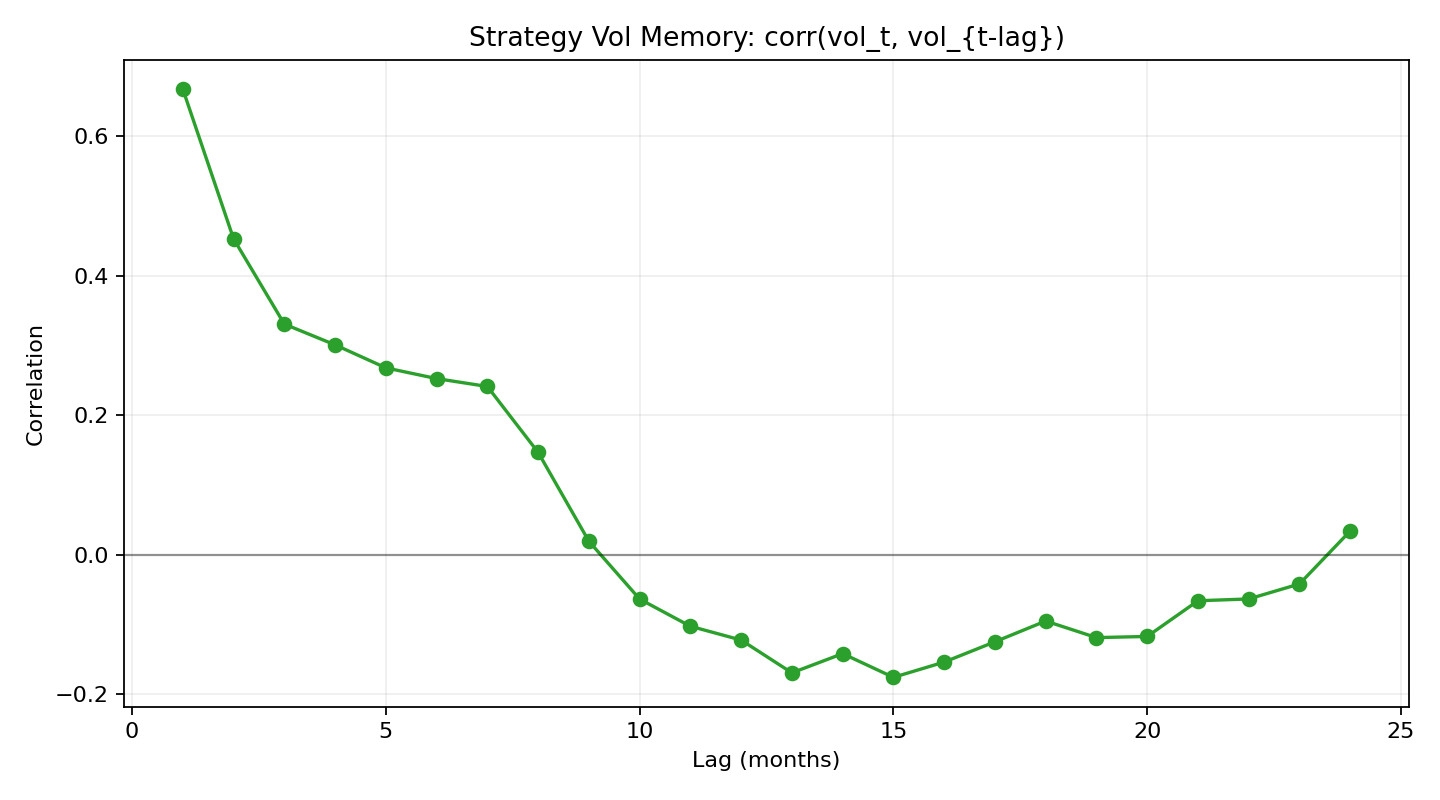

Values plotted in this chart, from the file beside it:
lag_month, corr, n_pairs
1, 0.6676, 156
2, 0.4531, 155
3, 0.3308, 154
4, 0.301, 153
5, 0.268, 152
6, 0.2526, 151
7, 0.2413, 150
8, 0.1469, 149
9, 0.01944, 148
10, -0.06345, 147
11, -0.1025, 146
12, -0.1222, 145
13, -0.1692, 144
14, -0.1417, 143
15, -0.1757, 142
16, -0.1538, 141
17, -0.1247, 140
18, -0.09496, 139
19, -0.1187, 138
20, -0.1171, 137
21, -0.06588, 136
22, -0.0633, 135
23, -0.04177, 134
24, 0.03422, 133
